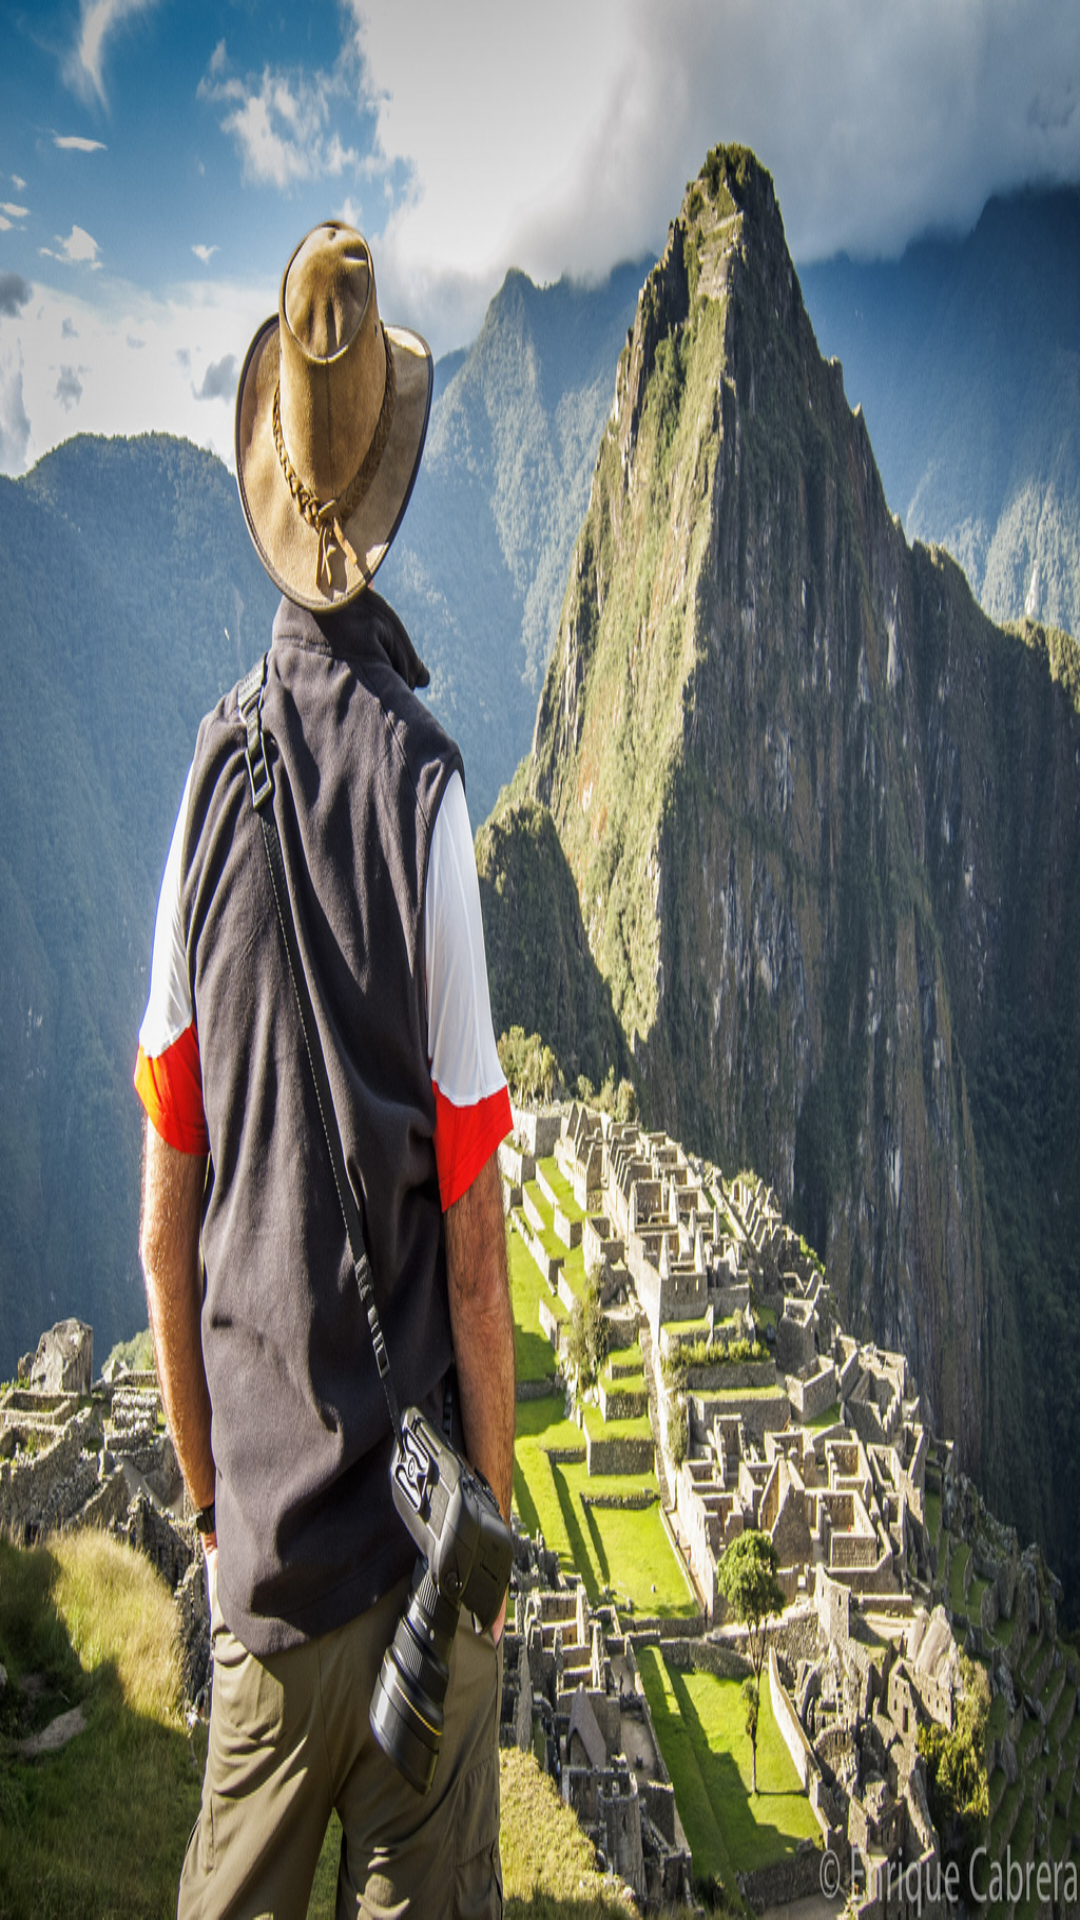

The Android layout XML behind this screen, and the referenced resources:
<!-- AndroidManifest.xml: application theme AppTheme -->
<!-- res/layout/activity_splash_screen.xml -->
<?xml version="1.0" encoding="utf-8"?>
<RelativeLayout xmlns:android="http://schemas.android.com/apk/res/android"
    xmlns:tools="http://schemas.android.com/tools"
    android:layout_width="match_parent"
    android:layout_height="match_parent"
    tools:context="com.example.dexter.proyappdestinos.SplashScreenActivity">

   <ImageView
    android:layout_width="match_parent"
    android:layout_height="match_parent"
    android:contentDescription="@string/app_name"
    android:scaleType="fitXY"
    android:src="@drawable/splash_screen" />

</RelativeLayout>
<!-- resources referenced by this layout -->
<resources>
  <!-- drawable splash_screen: jpg bitmap (drawable, 554317 bytes) -->
  <string name="app_name">Proy App Destinos</string>
  <style name="AppTheme" parent="Theme.AppCompat.Light.DarkActionBar">
          <item name="colorPrimary">#ff9800</item>
          <item name="colorPrimaryDark">#2a9922</item>
      </style>
</resources>
